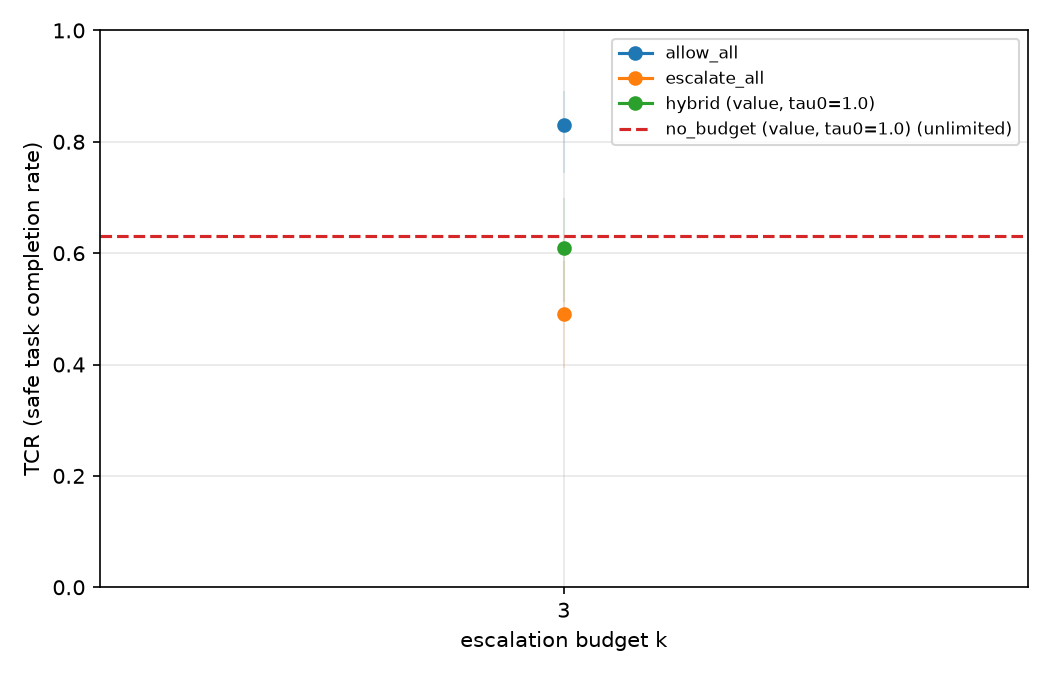

Values plotted in this chart, from the file beside it:
family, k, tcr, tcr_low, tcr_high, tcr_n, tcr_no_attack, tcr_no_attack_low, tcr_no_attack_high, tcr_no_attack_n, tcr_under_attack, tcr_under_attack_low, tcr_under_attack_high, tcr_under_attack_n
allow_all, 3, 0.83, 0.7445, 0.8911, 100, 0.9, 0.5958, 0.9821, 10, 0.8222, 0.7306, 0.8875, 90
escalate_all, 3, 0.49, 0.3942, 0.5865, 100, 0.5, 0.2366, 0.7634, 10, 0.4889, 0.3882, 0.5905, 90
hybrid (value, tau0=1.0), 3, 0.61, 0.512, 0.6998, 100, 0.7, 0.3968, 0.8922, 10, 0.6, 0.4967, 0.6951, 90
no_budget (value, tau0=1.0), unlimited, 0.63, 0.5322, 0.7182, 100, 0.7, 0.3968, 0.8922, 10, 0.6222, 0.519, 0.7154, 90
